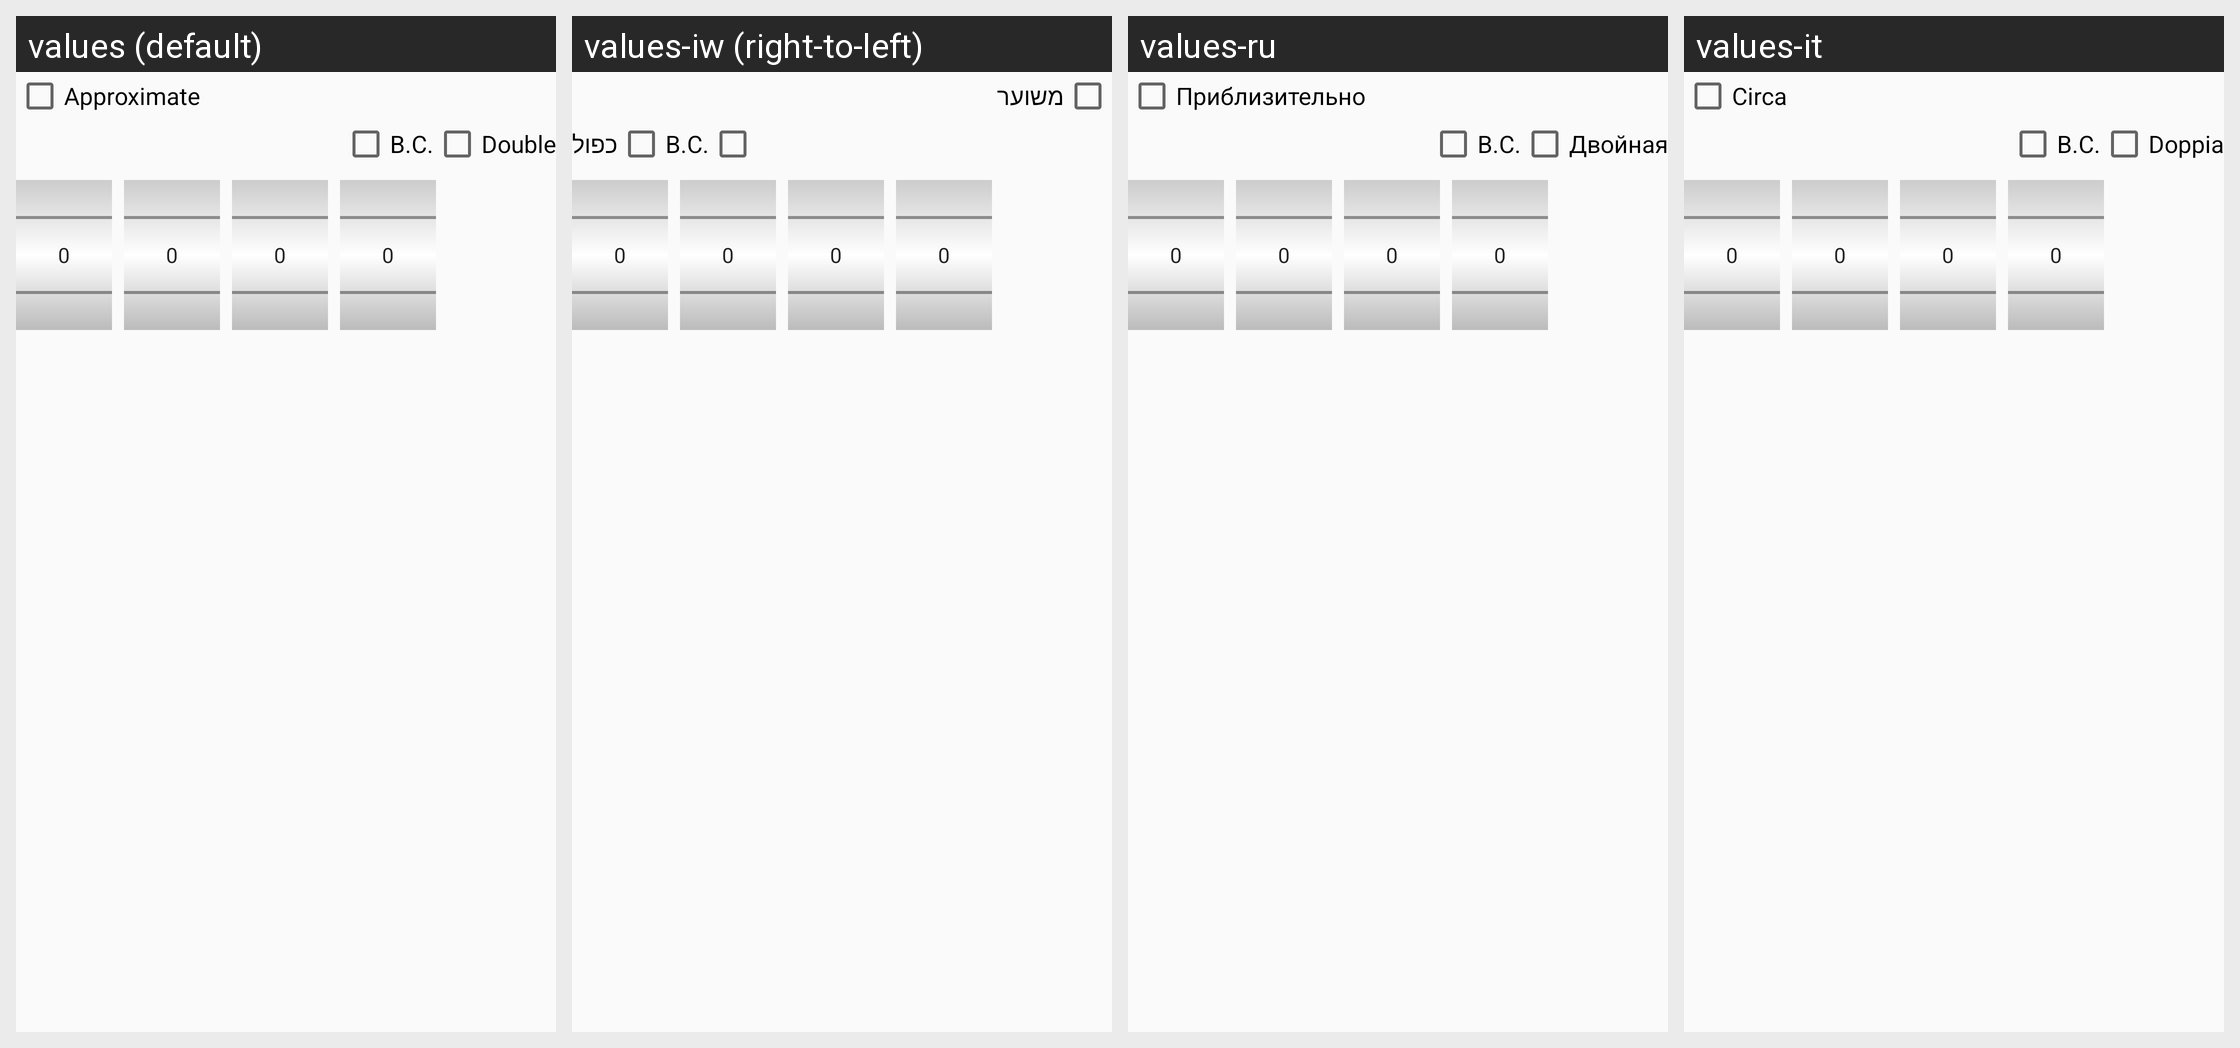

Locale-by-locale string values for the Android screen shown in this grid:
Android screen res/layout/editore_data.xml rendered under 4 locales, left to right: values (default), values-iw (right-to-left), values-ru, values-it. Device: Nexus 5 (rendered at 1080×1920; each locale shown at half size, 540×960, under a caption strip naming it); theme AppTheme.NoActionBar.
Other locales in the repository, not shown: values-ar, values-bg, values-ckb, values-cs, values-da, values-de, values-el, values-eo, values-es, values-fa, values-fr, values-he, values-hr, values-hu, values-in, values-kn, values-lt, values-mr, values-nb, values-nb-rNO, values-nl, values-nl-rBE, values-ota, values-pa-rPK, values-pl, values-pt, values-pt-rAO, values-sk, values-sl, values-sr, values-sv, values-ta, values-ti, values-tr, values-uk, values-vi, values-zh, values-zh-rCN.
Strings drawn on this screen, with the default value and each locale's value (text and hints the layout hard-codes, and strings that could not be matched under every locale, appear in the picture but are not listed):

approximate
  values: Approximate
  values-iw: משוער
  values-ru: Приблизительно
  values-it: Circa

double_date
  values: Double
  values-iw: כפול
  values-ru: Двойная
  values-it: Doppia
